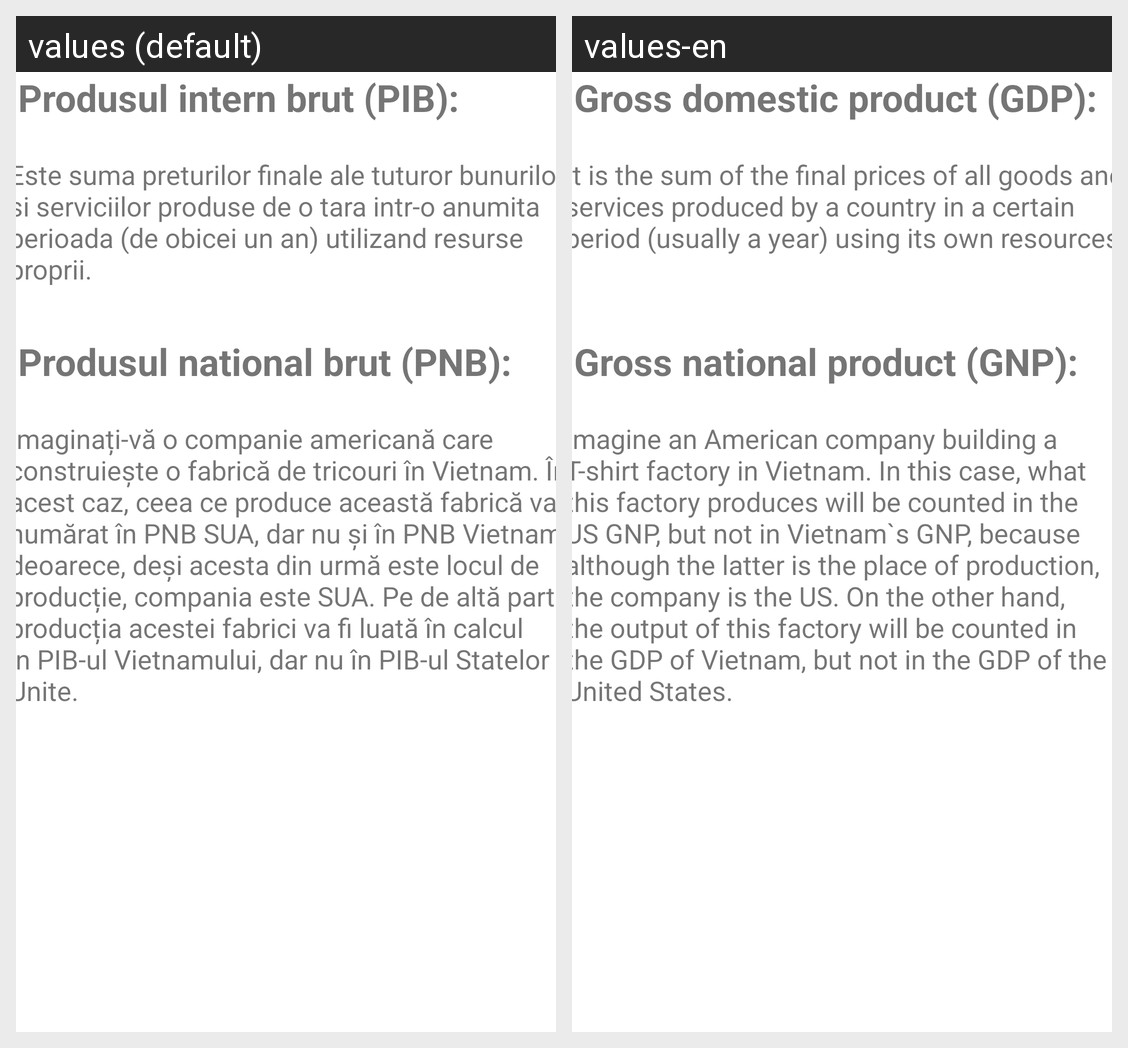

Here is an Android app screen in its default locale and in the app's own translations. Write out the translated-string differences for the strings that appear on this screen.
Android screen res/layout/fragment_exemple_indicatori.xml rendered under 2 locales, left to right: values (default), values-en. Device: Nexus 5 (rendered at 1080×1920; each locale shown at half size, 540×960, under a caption strip naming it); theme Theme.Mconomy.
Strings drawn on this screen, with the default value and each locale's value (text and hints the layout hard-codes, and strings that could not be matched under every locale, appear in the picture but are not listed):

produsul_intern_brut_pib
  values: Produsul intern brut (PIB):
  values-en: Gross domestic product (GDP):

este_suma_preturilor_finale_ale_tuturor_bunurilor_si_serviciilor_produse_de_o_tara_intr_o_anumita_perioada_de_obicei_un_an_utilizand_resurse_proprii
  values: Este suma preturilor finale ale tuturor bunurilor si serviciilor produse de o tara intr-o anumita perioada (de obicei un an) utilizand resurse proprii.
  values-en: It is the sum of the final prices of all goods and services produced by a country in a certain period (usually a year) using its own resources.

produsul_national_brut_pnb
  values: Produsul national brut (PNB):
  values-en: Gross national product (GNP):

imagina_i_v_o_companie_american_care_construie_te_o_fabric_de_tricouri_n_vietnam_n_acest_caz_ceea_ce_produce_aceast_fabric_va_fi_num_rat_n_pnb_sua_dar_nu_i_n_pnb_vietnam_deoarece_de_i_acesta_din_urm_este_locul_de_produc_ie_compania_este_sua_pe_de_alt_parte_produc_ia_acestei_fabrici_va_fi_luat_n_calcul_n_pib_ul_vietnamului_dar_nu_n_pib_ul_statelor_unite
  values: Imaginați-vă o companie americană care construiește o fabrică de tricouri în Vietnam. În acest caz, ceea ce produce această fabrică va fi numărat în PNB SUA, dar nu și în PNB Vietnam, deoarece, deși acesta din urmă este locul de producție, compania este SUA. Pe de altă parte, producția acestei fabrici va fi luată în calcul în PIB-ul Vietnamului, dar nu în PIB-ul Statelor Unite.
  values-en: Imagine an American company building a T-shirt factory in Vietnam. In this case, what this factory produces will be counted in the US GNP, but not in Vietnam`s GNP, because although the latter is the place of production, the company is the US. On the other hand, the output of this factory will be counted in the GDP of Vietnam, but not in the GDP of the United States.
